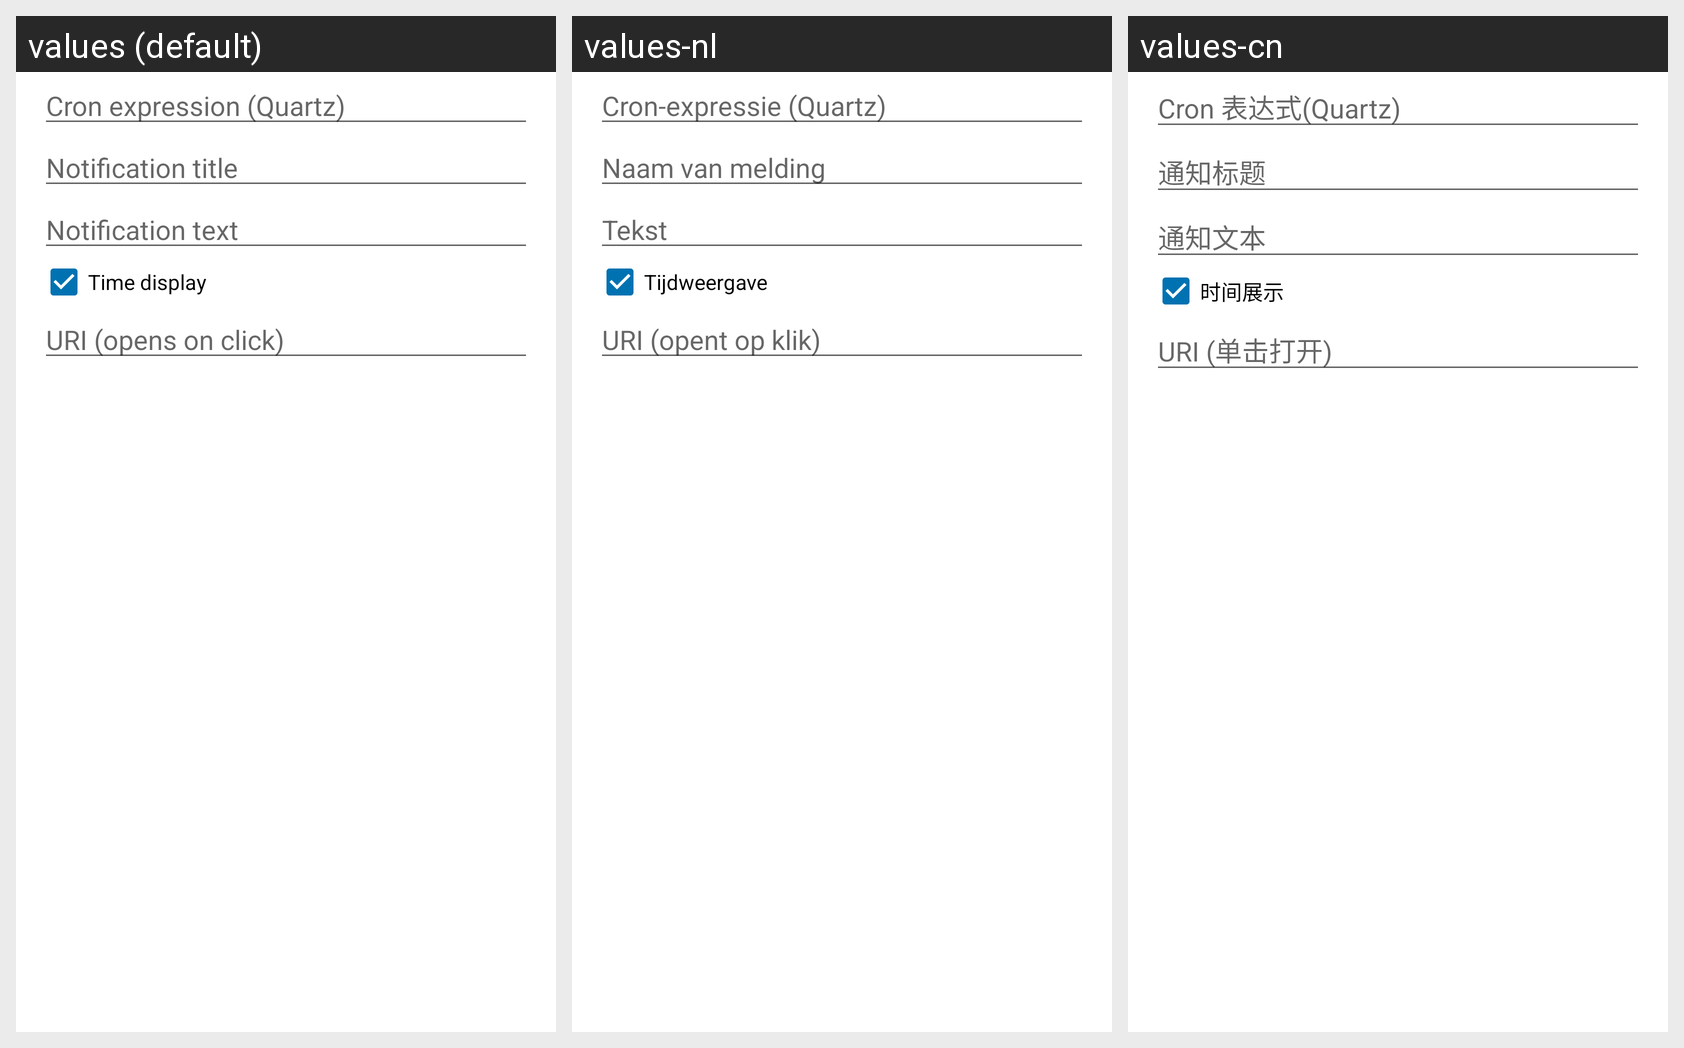

Translations of the strings shown on this Android screen, per locale in the grid:
Android screen res/layout/dialog_input_notification_cron.xml rendered under 3 locales, left to right: values (default), values-nl, values-cn. Device: Nexus 5 (rendered at 1080×1920; each locale shown at half size, 540×960, under a caption strip naming it); theme AppTheme.
Other locales in the repository, not shown: values-de, values-pt-rBR, values-zh-rCN.
Strings drawn on this screen, with the default value and each locale's value (text and hints the layout hard-codes, and strings that could not be matched under every locale, appear in the picture but are not listed):

cron_input_hint
  values: Cron expression (Quartz)
  values-nl: Cron-expressie (Quartz)
  values-cn: Cron 表达式(Quartz)

notification_title_input_hint
  values: Notification title
  values-nl: Naam van melding
  values-cn: 通知标题

notification_text_input_hint
  values: Notification text
  values-nl: Tekst
  values-cn: 通知文本

time_display_input_hint
  values: Time display
  values-nl: Tijdweergave
  values-cn: 时间展示

on_click_uri_input_hint
  values: URI (opens on click)
  values-nl: URI (opent op klik)
  values-cn: URI (单击打开)
